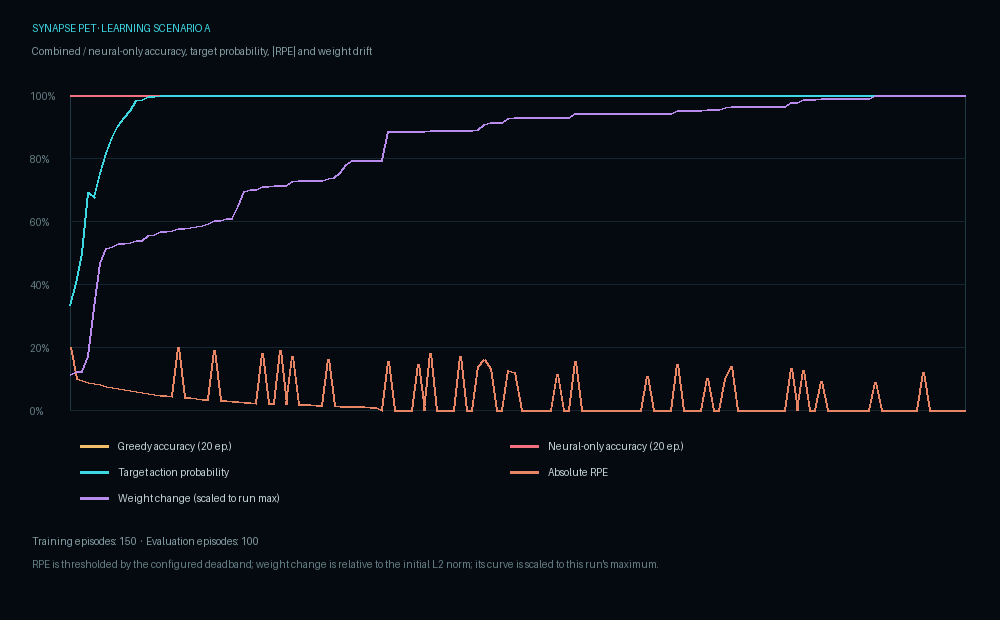

Data behind this chart, as committed beside it:
scenario, episode, phase, context, target_tool, chosen_tool, greedy_tool, neural_greedy_tool, preference_greedy_tool, true_success, observed_success, learned, feedback_noise, learning_rpe, weight_delta_ratio, firing_hz_sensor, firing_hz_hidden, firing_hz_output, action_gate_eligible, initiative_rate_hz, production_action_available, prob_eval_a, prob_eval_b, prob_eval_c
a, 1, train, X, eval_a, eval_b, eval_a, eval_a, eval_a, 0, 0, 1, 0.0, -0.2, 0.006256, 12.5, 2.917, 0.07812, 0, 0.0, 0, 0.3333, 0.3333, 0.3333
a, 2, train, X, eval_a, eval_a, eval_a, eval_a, eval_a, 1, 1, 1, 0.0, 0.1, 0.00664, 10, 1.562, 0.0, 0, 0.0, 0, 0.4045, 0.1911, 0.4045
a, 3, train, X, eval_a, eval_a, eval_a, eval_a, eval_a, 1, 1, 1, 0.0, 0.095, 0.006712, 9.375, 0.8333, 0.0, 0, 0.0, 0, 0.497, 0.1614, 0.3416
a, 4, train, X, eval_a, eval_a, eval_a, eval_a, eval_a, 1, 1, 1, 0.0, 0.09025, 0.009309, 16.46, 51.3, 54.77, 1, 10.88, 1, 0.692, 0.1544, 0.1536
a, 5, train, X, eval_a, eval_a, eval_a, eval_a, eval_a, 1, 1, 1, 0.0, 0.08574, 0.01772, 7.5, 115.4, 138.9, 1, 34.28, 1, 0.6766, 0.1038, 0.2197
a, 6, train, X, eval_a, eval_a, eval_a, eval_a, eval_a, 1, 1, 1, 0.0, 0.08145, 0.02519, 20, 83.49, 97.89, 1, 42.57, 1, 0.7527, 0.07934, 0.168
a, 7, train, X, eval_a, eval_a, eval_a, eval_a, eval_a, 1, 1, 1, 0.0, 0.07738, 0.02784, 2.292, 3.542, 4.844, 1, 34.85, 1, 0.8158, 0.0591, 0.1251
a, 8, train, X, eval_a, eval_a, eval_a, eval_a, eval_a, 1, 1, 1, 0.0, 0.07351, 0.0281, 10.62, 0.7292, 0.0, 1, 28.54, 1, 0.8657, 0.0431, 0.09124
a, 9, train, X, eval_a, eval_a, eval_a, eval_a, eval_a, 1, 1, 1, 0.0, 0.06983, 0.02857, 18.12, 2.292, 0.0, 1, 23.36, 1, 0.9036, 0.03092, 0.06546
a, 10, train, X, eval_a, eval_a, eval_a, eval_a, eval_a, 1, 1, 1, 0.0, 0.06634, 0.02857, 2.5, 0.1042, 0.0, 1, 19.13, 1, 0.9317, 0.02191, 0.04639
a, 11, train, X, eval_a, eval_a, eval_a, eval_a, eval_a, 1, 1, 1, 0.0, 0.06302, 0.02875, 9.583, 0.5208, 0.0, 1, 15.66, 1, 0.952, 0.01539, 0.03258
a, 12, train, X, eval_a, eval_a, eval_a, eval_a, eval_a, 1, 1, 1, 0.0, 0.05987, 0.02908, 11.46, 0.7812, 0.0, 1, 12.82, 1, 0.9849, 0.003738, 0.01131
a, 13, train, X, eval_a, eval_a, eval_a, eval_a, eval_a, 1, 1, 1, 0.0, 0.05688, 0.02922, 8.125, 0.3125, 0.0, 1, 10.5, 1, 0.988, 0.003131, 0.008881
a, 14, train, X, eval_a, eval_a, eval_a, eval_a, eval_a, 1, 1, 1, 0.0, 0.05404, 0.03005, 15, 9.115, 4.297, 1, 8.595, 1, 0.9967, 0.001745, 0.001512
a, 15, train, X, eval_a, eval_a, eval_a, eval_a, eval_a, 1, 1, 1, 0.0, 0.05133, 0.03018, 6.667, 0.7812, 0.8594, 1, 7.037, 1, 0.9975, 0.001465, 0.001023
a, 16, train, X, eval_a, eval_a, eval_a, eval_a, eval_a, 1, 1, 1, 0.0, 0.04877, 0.03061, 14.58, 5.781, 1.875, 1, 5.761, 1, 0.9985, 0.0008129, 0.0006941
a, 17, train, X, eval_a, eval_a, eval_a, eval_a, eval_a, 1, 1, 1, 0.0, 0.04633, 0.03077, 13.33, 2.135, 0.0, 1, 4.717, 1, 0.9986, 0.0006837, 0.0006882
a, 18, train, X, eval_a, eval_a, eval_a, eval_a, eval_a, 1, 1, 1, 0.0, 0.04401, 0.0309, 5.833, 0.2604, 0.0, 1, 3.862, 1, 0.9988, 0.0005545, 0.0006386
a, 19, train, X, eval_a, eval_c, eval_a, eval_a, eval_a, 0, 0, 1, 0.0, -0.2, 0.03114, 10.62, 1.146, 0.0, 1, 3.162, 1, 0.999, 0.0004364, 0.0005612
a, 20, train, X, eval_a, eval_a, eval_a, eval_a, eval_a, 1, 1, 1, 0.0, 0.04181, 0.03114, 6.042, 0.1042, 0.0, 1, 2.589, 1, 0.9992, 0.0004876, 0.0003242
a, 21, train, X, eval_a, eval_a, eval_a, eval_a, eval_a, 1, 1, 1, 0.0, 0.03972, 0.03131, 11.25, 2.344, 0.0, 1, 2.119, 1, 0.9994, 0.000367, 0.0002628
a, 22, train, X, eval_a, eval_a, eval_a, eval_a, eval_a, 1, 1, 1, 0.0, 0.03774, 0.0315, 12.92, 2.292, 0.0, 1, 1.735, 1, 0.9995, 0.0002717, 0.0002067
a, 23, train, X, eval_a, eval_a, eval_a, eval_a, eval_a, 1, 1, 1, 0.0, 0.03585, 0.03179, 9.583, 1.927, 0.0, 1, 1.421, 1, 0.9996, 0.0001985, 0.0001586
a, 24, train, X, eval_a, eval_a, eval_a, eval_a, eval_a, 1, 1, 1, 0.0, 0.03406, 0.03209, 13.33, 5.104, 1.172, 1, 1.163, 1, 0.9998, 9.828736984336289e-05, 8.182393864308552e-05
a, 25, train, X, eval_a, eval_b, eval_a, eval_a, eval_a, 0, 0, 1, 0.0, -0.19, 0.03256, 14.17, 3.542, 0.0, 1, 0.9523, 1, 0.9999, 7.534958168952768e-05, 6.484786566269864e-05
a, 26, train, X, eval_a, eval_a, eval_a, eval_a, eval_a, 1, 1, 1, 0.0, 0.03235, 0.03262, 6.042, 0.2604, 0.0, 1, 0.7797, 1, 0.9999, 3.892258098391369e-05, 7.287077663211982e-05
a, 27, train, X, eval_a, eval_a, eval_a, eval_a, eval_a, 1, 1, 1, 0.0, 0.03074, 0.03286, 10.83, 2.135, 0.0, 1, 0.6384, 1, 0.9999, 2.8783531104085477e-05, 5.5102336415068005e-05
a, 28, train, X, eval_a, eval_a, eval_a, eval_a, eval_a, 1, 1, 1, 0.0, 0.0292, 0.03288, 6.667, 0.1562, 0.0, 1, 0.5226, 1, 0.9999, 2.1004929566412062e-05, 4.095130229310688e-05
a, 29, train, X, eval_a, eval_a, eval_a, eval_a, eval_a, 1, 1, 1, 0.0, 0.02774, 0.03506, 22.5, 82.14, 90.47, 1, 18.55, 1, 0.9999, 1.8924390049071208e-05, 4.006293404826848e-05
a, 30, train, X, eval_a, eval_a, eval_a, eval_a, eval_a, 1, 1, 1, 0.0, 0.02635, 0.03762, 7.917, 86.15, 108.4, 1, 33.32, 1, 1, 1.300677031086273e-05, 2.7535332964173594e-05
a, 31, train, X, eval_a, eval_a, eval_a, eval_a, eval_a, 1, 1, 1, 0.0, 0.02503, 0.03789, 9.375, 5.26, 6.25, 1, 27.28, 1, 1, 8.93952712123371e-06, 1.892497906416119e-05
a, 32, train, X, eval_a, eval_a, eval_a, eval_a, eval_a, 1, 1, 1, 0.0, 0.02378, 0.03789, 6.458, 0.1042, 0.0, 1, 22.33, 1, 1, 6.144094684637326e-06, 1.3007048549447067e-05
a, 33, train, X, eval_a, eval_b, eval_a, eval_a, eval_a, 0, 0, 1, 0.0, -0.1805, 0.03832, 11.04, 0.625, 0.0, 1, 18.29, 1, 1, 4.222795693970766e-06, 8.93965855428804e-06
a, 34, train, X, eval_a, eval_a, eval_a, eval_a, eval_a, 1, 1, 1, 0.0, 0.02259, 0.03848, 11.25, 0.625, 0.0, 1, 14.97, 1, 1, 1.9947118892846962e-06, 8.939678472680597e-06
a, 35, train, X, eval_a, eval_a, eval_a, eval_a, eval_a, 1, 1, 1, 0.0, 0.02146, 0.03853, 8.75, 0.4167, 0.0, 1, 12.26, 1, 1, 2.892698200320344e-07, 9.132128945509326e-07
a, 36, train, X, eval_a, eval_c, eval_a, eval_a, eval_a, 0, 0, 1, 0.0, -0.19, 0.03857, 4.792, 0.2604, 0.0, 1, 10.04, 1, 1, 1.1782384521546307e-07, 3.9635683599061863e-07
a, 37, train, X, eval_a, eval_a, eval_a, eval_a, eval_a, 1, 1, 1, 0.0, 0.02039, 0.03864, 8.75, 0.4687, 0.0, 1, 8.216, 1, 1, 1.7175396609764765e-07, 2.874902686935584e-07
a, 38, train, X, eval_a, eval_b, eval_a, eval_a, eval_a, 0, 0, 1, 0.0, -0.1715, 0.03929, 11.46, 1.198, 0.0, 1, 6.727, 1, 1, 1.6071297015623402e-07, 2.8070980227182044e-07
a, 39, train, X, eval_a, eval_a, eval_a, eval_a, eval_a, 1, 1, 1, 0.0, 0.01937, 0.03937, 12.08, 1.562, 0.0, 1, 5.507, 1, 1, 9.773356036513245e-08, 3.7420517608086146e-07
a, 40, train, X, eval_a, eval_a, eval_a, eval_a, eval_a, 1, 1, 1, 0.0, 0.0184, 0.03937, 1.875, 0.0, 0.0, 1, 4.509, 1, 1, 8.260555827381183e-08, 3.2543911036054654e-07
a, 41, train, X, eval_a, eval_a, eval_a, eval_a, eval_a, 1, 1, 1, 0.0, 0.01748, 0.03937, 3.333, 0.0, 0.0, 1, 3.692, 1, 1, 8.635067155164695e-08, 3.482361652502154e-07
a, 42, train, X, eval_a, eval_a, eval_a, eval_a, eval_a, 1, 1, 1, 0.0, 0.01661, 0.03948, 11.25, 2.76, 0.1562, 1, 3.023, 1, 1, 9.919226912386151e-08, 4.0775021099035177e-07
a, 43, train, X, eval_a, eval_a, eval_a, eval_a, eval_a, 1, 1, 1, 0.0, 0.01578, 0.03951, 4.167, 0.1562, 0.0, 1, 2.475, 1, 1, 1.1111567381625466e-07, 4.639742580594578e-07
a, 44, train, X, eval_a, eval_b, eval_a, eval_a, eval_a, 0, 0, 1, 0.0, -0.1629, 0.03986, 12.5, 1.771, 0.0, 1, 2.026, 1, 1, 1.2193733516936923e-07, 5.157324114361329e-07
a, 45, train, X, eval_a, eval_a, eval_a, eval_a, eval_a, 1, 1, 1, 0.0, 0.01499, 0.03994, 11.04, 1.823, 0.0, 1, 1.659, 1, 1, 6.215283821556502e-08, 5.62379134515029e-07
a, 46, train, X, eval_a, eval_a, eval_a, eval_a, eval_a, 1, 1, 1, 0.0, 0.01424, 0.04083, 14.37, 57.4, 65.55, 1, 12.23, 1, 1, 2.017929108539446e-08, 1.2624042293733052e-07
a, 47, train, X, eval_a, eval_a, eval_a, eval_a, eval_a, 1, 1, 1, 0.0, 0.01353, 0.04221, 2.5, 95, 119.6, 1, 31.77, 1, 1, 8.764240163606475e-08, 8.315279547870172e-07
a, 48, train, X, eval_a, eval_a, eval_a, eval_a, eval_a, 1, 1, 1, 0.0, 0.01285, 0.04288, 8.958, 20.47, 27.58, 1, 29.64, 1, 1, 8.764240163606475e-08, 8.315279547870172e-07
a, 49, train, X, eval_a, eval_a, eval_a, eval_a, eval_a, 1, 1, 1, 0.0, 0.01221, 0.0429, 11.25, 0.6771, 0.0, 1, 24.26, 1, 1, 8.764240163606475e-08, 8.315279547870172e-07
a, 50, train, X, eval_a, eval_a, eval_a, eval_a, eval_a, 1, 1, 1, 0.0, 0.0116, 0.04292, 6.667, 0.5729, 0.0, 1, 19.87, 1, 1, 8.764240163606475e-08, 8.315279547870172e-07
a, 51, train, X, eval_a, eval_a, eval_a, eval_a, eval_a, 1, 1, 1, 0.0, 0.01102, 0.04292, 4.583, 0.05208, 0.0, 1, 16.26, 1, 1, 8.764240163606475e-08, 8.315279547870172e-07
a, 52, train, X, eval_a, eval_a, eval_a, eval_a, eval_a, 1, 1, 1, 0.0, 0.01047, 0.04293, 5, 0.1042, 0.0, 1, 13.32, 1, 1, 2.9470493947461822e-08, 2.922583316836999e-07
a, 53, train, X, eval_a, eval_a, eval_a, eval_a, eval_a, 1, 1, 1, 0.0, 0.0, 0.04293, 16.67, 27.81, 27.5, 1, 18.15, 1, 1, 8.764240163606475e-08, 8.315279547870172e-07
a, 54, train, X, eval_a, eval_b, eval_a, eval_a, eval_a, 0, 0, 1, 0.0, -0.1548, 0.04786, 10.83, 103.5, 125.6, 1, 36.61, 1, 1, 8.764240163606475e-08, 8.315279547870172e-07
a, 55, train, X, eval_a, eval_a, eval_a, eval_a, eval_a, 1, 1, 1, 0.0, 0.0, 0.04786, 5.833, 27.71, 35.86, 1, 37.23, 1, 1, 4.139934104920384e-08, 8.315279932394181e-07
a, 56, train, X, eval_a, eval_a, eval_a, eval_a, eval_a, 1, 1, 1, 0.0, 0.0, 0.04786, 8.542, 0.2083, 0.0, 1, 30.48, 1, 1, 4.139934104920384e-08, 8.315279932394181e-07
a, 57, train, X, eval_a, eval_a, eval_a, eval_a, eval_a, 1, 1, 1, 0.0, 0.0, 0.04786, 2.292, 0.0, 0.0, 1, 24.95, 1, 1, 4.139934104920384e-08, 8.315279932394181e-07
a, 58, train, X, eval_a, eval_a, eval_a, eval_a, eval_a, 1, 1, 1, 0.0, 0.0, 0.04786, 5, 0.1562, 0.0, 1, 20.43, 1, 1, 4.139934104920384e-08, 8.315279932394181e-07
a, 59, train, X, eval_a, eval_b, eval_a, eval_a, eval_a, 0, 0, 1, 0.0, -0.147, 0.04786, 2.083, 0.0, 0.0, 1, 16.73, 1, 1, 4.139934104920384e-08, 8.315279932394181e-07
a, 60, train, X, eval_a, eval_a, eval_a, eval_a, eval_a, 1, 1, 1, 0.0, 0.0, 0.04786, 8.333, 0.3125, 0.0, 1, 13.7, 1, 1, 2.77679300257116e-09, 1.5983448269776393e-07
... 190 more rows
